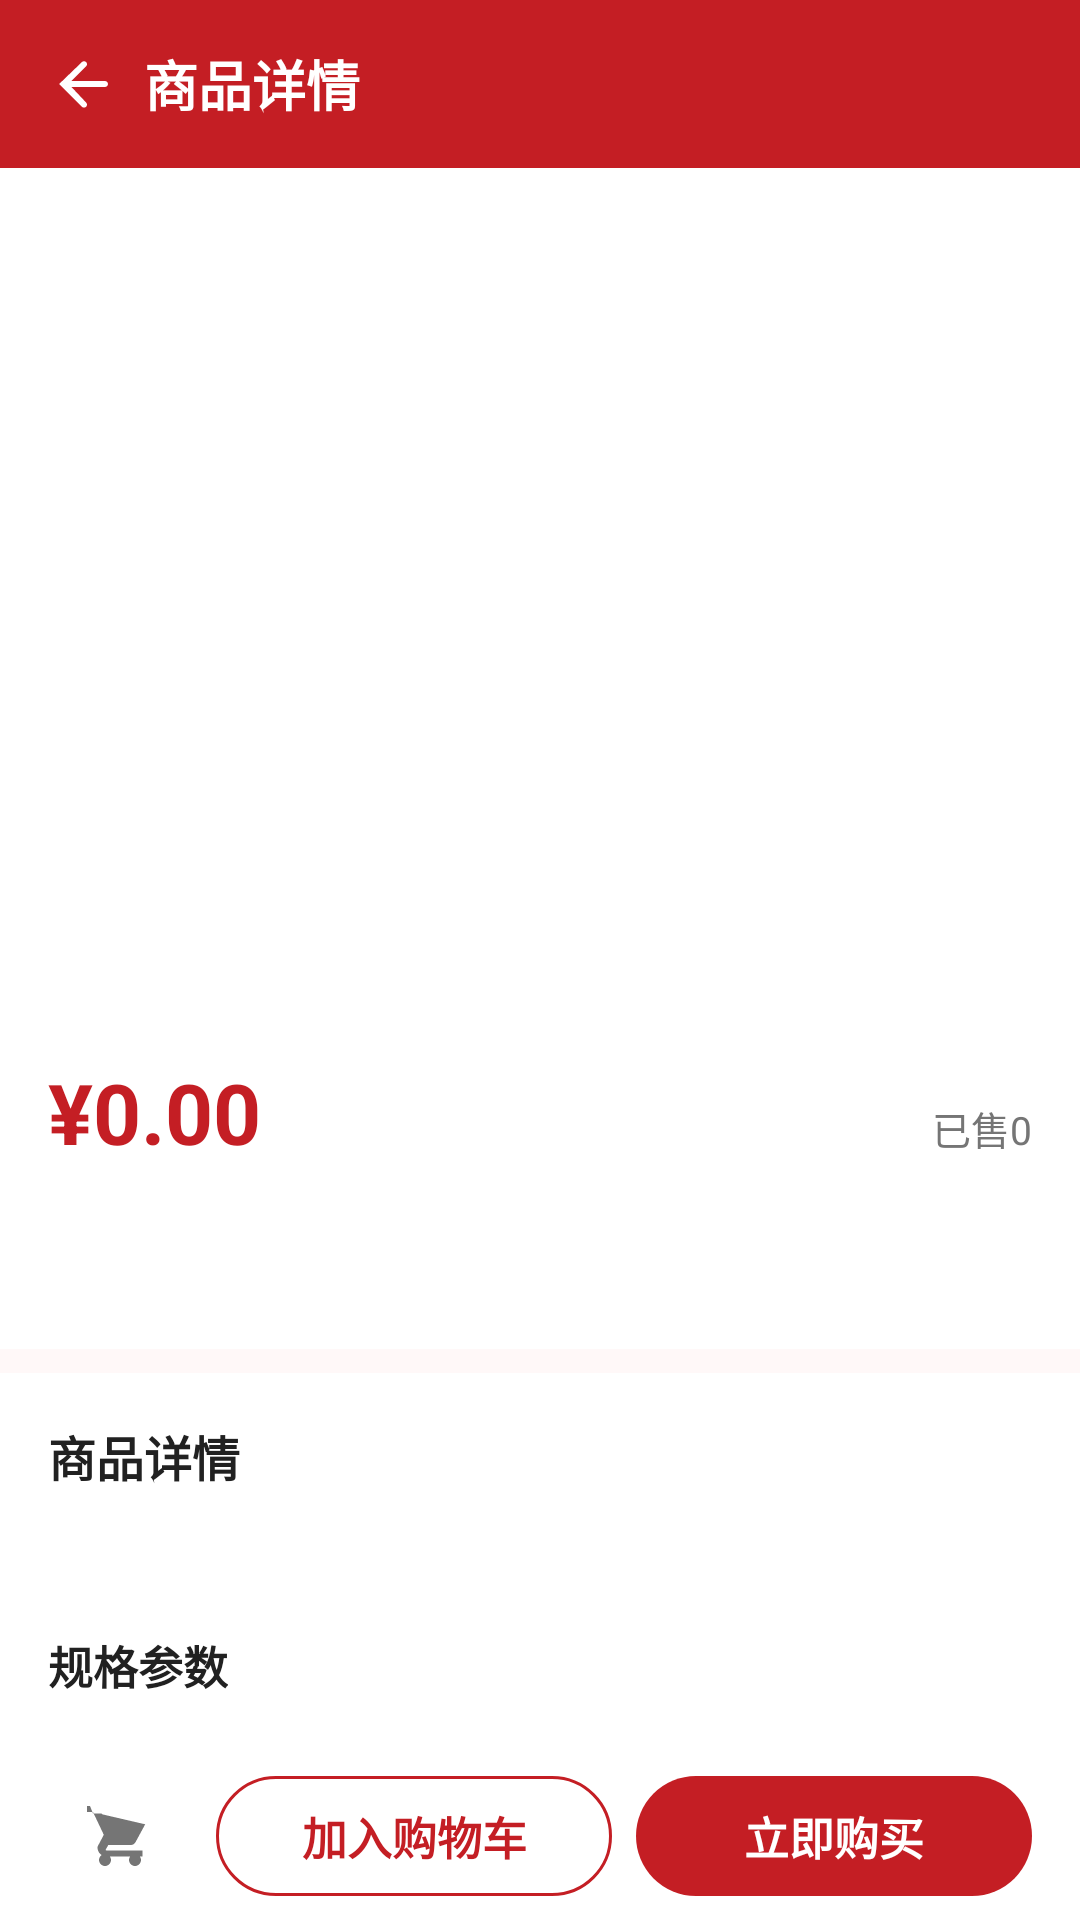

Reconstruct the res/layout file that produces this screen, plus the resources it refers to.
<!-- AndroidManifest.xml: application theme Theme.ZhiHuiYanXue -->
<!-- res/layout/activity_product_detail.xml -->
<?xml version="1.0" encoding="utf-8"?>
<LinearLayout xmlns:android="http://schemas.android.com/apk/res/android"
    android:layout_width="match_parent"
    android:layout_height="match_parent"
    android:background="@color/background"
    android:orientation="vertical">

    
    <RelativeLayout
        android:layout_width="match_parent"
        android:layout_height="56dp"
        android:background="@color/primary_red"
        android:paddingHorizontal="16dp">

        <ImageView
            android:id="@+id/btnBack"
            android:layout_width="24dp"
            android:layout_height="24dp"
            android:layout_centerVertical="true"
            android:src="@drawable/ic_back"
            app:tint="@color/white"
            xmlns:app="http://schemas.android.com/apk/res-auto" />

        <TextView
            android:layout_width="wrap_content"
            android:layout_height="wrap_content"
            android:layout_centerVertical="true"
            android:layout_toEndOf="@id/btnBack"
            android:layout_marginStart="8dp"
            android:text="商品详情"
            android:textColor="@color/white"
            android:textSize="18sp"
            android:textStyle="bold" />
    </RelativeLayout>

    
    <androidx.core.widget.NestedScrollView
        android:layout_width="match_parent"
        android:layout_height="0dp"
        android:layout_weight="1">

        <LinearLayout
            android:layout_width="match_parent"
            android:layout_height="wrap_content"
            android:orientation="vertical">

            
            <ImageView
                android:id="@+id/ivProductImage"
                android:layout_width="match_parent"
                android:layout_height="280dp"
                android:scaleType="centerCrop"
                android:background="@color/white" />

            
            <LinearLayout
                android:layout_width="match_parent"
                android:layout_height="wrap_content"
                android:orientation="vertical"
                android:background="@color/white"
                android:padding="16dp">

                
                <LinearLayout
                    android:layout_width="match_parent"
                    android:layout_height="wrap_content"
                    android:orientation="horizontal"
                    android:gravity="bottom">

                    <TextView
                        android:id="@+id/tvPrice"
                        android:layout_width="wrap_content"
                        android:layout_height="wrap_content"
                        android:text="¥0.00"
                        android:textColor="@color/primary_red"
                        android:textSize="28sp"
                        android:textStyle="bold" />

                    <TextView
                        android:id="@+id/tvOriginalPrice"
                        android:layout_width="wrap_content"
                        android:layout_height="wrap_content"
                        android:layout_marginStart="12dp"
                        android:text=""
                        android:textColor="@color/gray"
                        android:textSize="14sp" />

                    <TextView
                        android:id="@+id/tvSalesCount"
                        android:layout_width="0dp"
                        android:layout_height="wrap_content"
                        android:layout_weight="1"
                        android:gravity="end"
                        android:text="已售0"
                        android:textColor="@color/text_secondary"
                        android:textSize="13sp" />
                </LinearLayout>

                
                <TextView
                    android:id="@+id/tvProductName"
                    android:layout_width="match_parent"
                    android:layout_height="wrap_content"
                    android:layout_marginTop="12dp"
                    android:text=""
                    android:textColor="@color/text_primary"
                    android:textSize="18sp"
                    android:textStyle="bold" />

                
                <LinearLayout
                    android:id="@+id/layoutTags"
                    android:layout_width="match_parent"
                    android:layout_height="wrap_content"
                    android:layout_marginTop="8dp"
                    android:orientation="horizontal" />
            </LinearLayout>

            
            <View
                android:layout_width="match_parent"
                android:layout_height="8dp"
                android:background="@color/background" />

            
            <LinearLayout
                android:layout_width="match_parent"
                android:layout_height="wrap_content"
                android:orientation="vertical"
                android:background="@color/white"
                android:padding="16dp">

                <TextView
                    android:layout_width="wrap_content"
                    android:layout_height="wrap_content"
                    android:text="商品详情"
                    android:textColor="@color/text_primary"
                    android:textSize="16sp"
                    android:textStyle="bold" />

                
                <TextView
                    android:id="@+id/tvDescription"
                    android:layout_width="match_parent"
                    android:layout_height="wrap_content"
                    android:layout_marginTop="12dp"
                    android:lineSpacingExtra="4dp"
                    android:text=""
                    android:textColor="@color/text_secondary"
                    android:textSize="14sp" />

                
                <TextView
                    android:layout_width="wrap_content"
                    android:layout_height="wrap_content"
                    android:layout_marginTop="16dp"
                    android:text="规格参数"
                    android:textColor="@color/text_primary"
                    android:textSize="15sp"
                    android:textStyle="bold" />

                <LinearLayout
                    android:id="@+id/layoutDetails"
                    android:layout_width="match_parent"
                    android:layout_height="wrap_content"
                    android:layout_marginTop="8dp"
                    android:orientation="vertical" />
            </LinearLayout>
        </LinearLayout>
    </androidx.core.widget.NestedScrollView>

    
    <LinearLayout
        android:layout_width="match_parent"
        android:layout_height="56dp"
        android:background="@color/white"
        android:orientation="horizontal"
        android:paddingHorizontal="16dp"
        android:gravity="center_vertical">

        
        <LinearLayout
            android:id="@+id/btnGoCart"
            android:layout_width="48dp"
            android:layout_height="match_parent"
            android:gravity="center"
            android:orientation="vertical">

            <ImageView
                android:layout_width="24dp"
                android:layout_height="24dp"
                android:src="@drawable/ic_shop"
                app:tint="@color/text_secondary"
                xmlns:app="http://schemas.android.com/apk/res-auto" />
        </LinearLayout>

        
        <TextView
            android:id="@+id/btnAddToCart"
            android:layout_width="0dp"
            android:layout_height="40dp"
            android:layout_weight="1"
            android:layout_marginStart="8dp"
            android:background="@drawable/bg_btn_outline"
            android:gravity="center"
            android:text="加入购物车"
            android:textColor="@color/primary_red"
            android:textSize="15sp"
            android:textStyle="bold" />

        
        <TextView
            android:id="@+id/btnBuyNow"
            android:layout_width="0dp"
            android:layout_height="40dp"
            android:layout_weight="1"
            android:layout_marginStart="8dp"
            android:background="@drawable/bg_btn_red"
            android:gravity="center"
            android:text="立即购买"
            android:textColor="@color/white"
            android:textSize="15sp"
            android:textStyle="bold" />
    </LinearLayout>

</LinearLayout>
<!-- resources referenced by this layout -->
<resources>
  <color name="background">#FFFFF8F8</color>
  <color name="gray">#FF9E9E9E</color>
  <color name="primary_red">#C41E24</color>
  <color name="text_primary">#FF212121</color>
  <color name="text_secondary">#FF757575</color>
  <color name="white">#FFFFFFFF</color>
  <!-- drawable bg_btn_outline (drawable) -->
  <?xml version="1.0" encoding="utf-8"?>
  <shape xmlns:android="http://schemas.android.com/apk/res/android"
      android:shape="rectangle">
      <solid android:color="@android:color/transparent" />
      <stroke android:width="1dp" android:color="@color/primary_red" />
      <corners android:radius="20dp" />
  </shape>
  <!-- drawable bg_btn_red (drawable) -->
  <?xml version="1.0" encoding="utf-8"?>
  <shape xmlns:android="http://schemas.android.com/apk/res/android">
      
      <solid android:color="#C41E24" />
      <corners android:radius="22dp" />
  </shape>
  <!-- drawable ic_back (drawable) -->
  <vector xmlns:android="http://schemas.android.com/apk/res/android"
      android:width="24dp"
      android:height="24dp"
      android:viewportWidth="24"
      android:viewportHeight="24"
      android:tint="@color/white">
      <path
          android:fillColor="@android:color/white"
          android:pathData="M19,11H7.83l4.88,-4.88c0.39,-0.39 0.39,-1.03 0,-1.42 -0.39,-0.39 -1.02,-0.39 -1.41,0L3.71,12l7.59,7.59c0.39,0.39 1.02,0.39 1.41,0 0.39,-0.39 0.39,-1.02 0,-1.41L7.83,13H19c0.55,0 1,-0.45 1,-1s-0.45,-1 -1,-1z" />
  </vector>
  <!-- drawable ic_shop (drawable) -->
  <vector xmlns:android="http://schemas.android.com/apk/res/android"
      android:width="24dp"
      android:height="24dp"
      android:viewportWidth="24"
      android:viewportHeight="24">
      <path
          android:fillColor="#757575"
          android:pathData="M7,18c-1.1,0 -1.99,0.9 -1.99,2s0.89,2 1.99,2 1.99,-0.9 1.99,-2 -0.89,-2 -1.99,-2zM1,2v2h2l3.6,7.6 -1.9,3.6c-0.1,0.2 -0.2,0.4 -0.2,0.6 0,1.7 1.3,3 3,3h12v-2H7.4c-0.1,0 -0.2,-0.1 -0.2,-0.2l0.9,-1.6h7.5c0.7,0 1.3,-0.4 1.6,-1l3.2,-5.9L6.2,4.8c-0.1,-0.2 -0.3,-0.3 -0.5,-0.3H3L2,2H1zM17,18c-1.1,0 -1.99,0.9 -1.99,2s0.89,2 1.99,2 1.99,-0.9 1.99,-2 -0.89,-2 -1.99,-2z" />
  </vector>
  <style name="Theme.ZhiHuiYanXue" parent="Theme.MaterialComponents.DayNight.NoActionBar">
          
          <item name="colorPrimary">@color/primary_red</item>
          <item name="colorPrimaryDark">@color/primary_red_dark</item>
          <item name="colorAccent">@color/accent_gold</item>
          
          
          <item name="android:statusBarColor">@color/primary_red</item>
          <item name="android:windowLightStatusBar">false</item>
          
          
          <item name="android:windowBackground">@color/background</item>
          
          
          <item name="android:textColorPrimary">@color/text_primary</item>
          <item name="android:textColorSecondary">@color/text_secondary</item>
      </style>
  <color name="primary_red_dark">#8B0000</color>
  <color name="accent_gold">#FFD700</color>
</resources>
